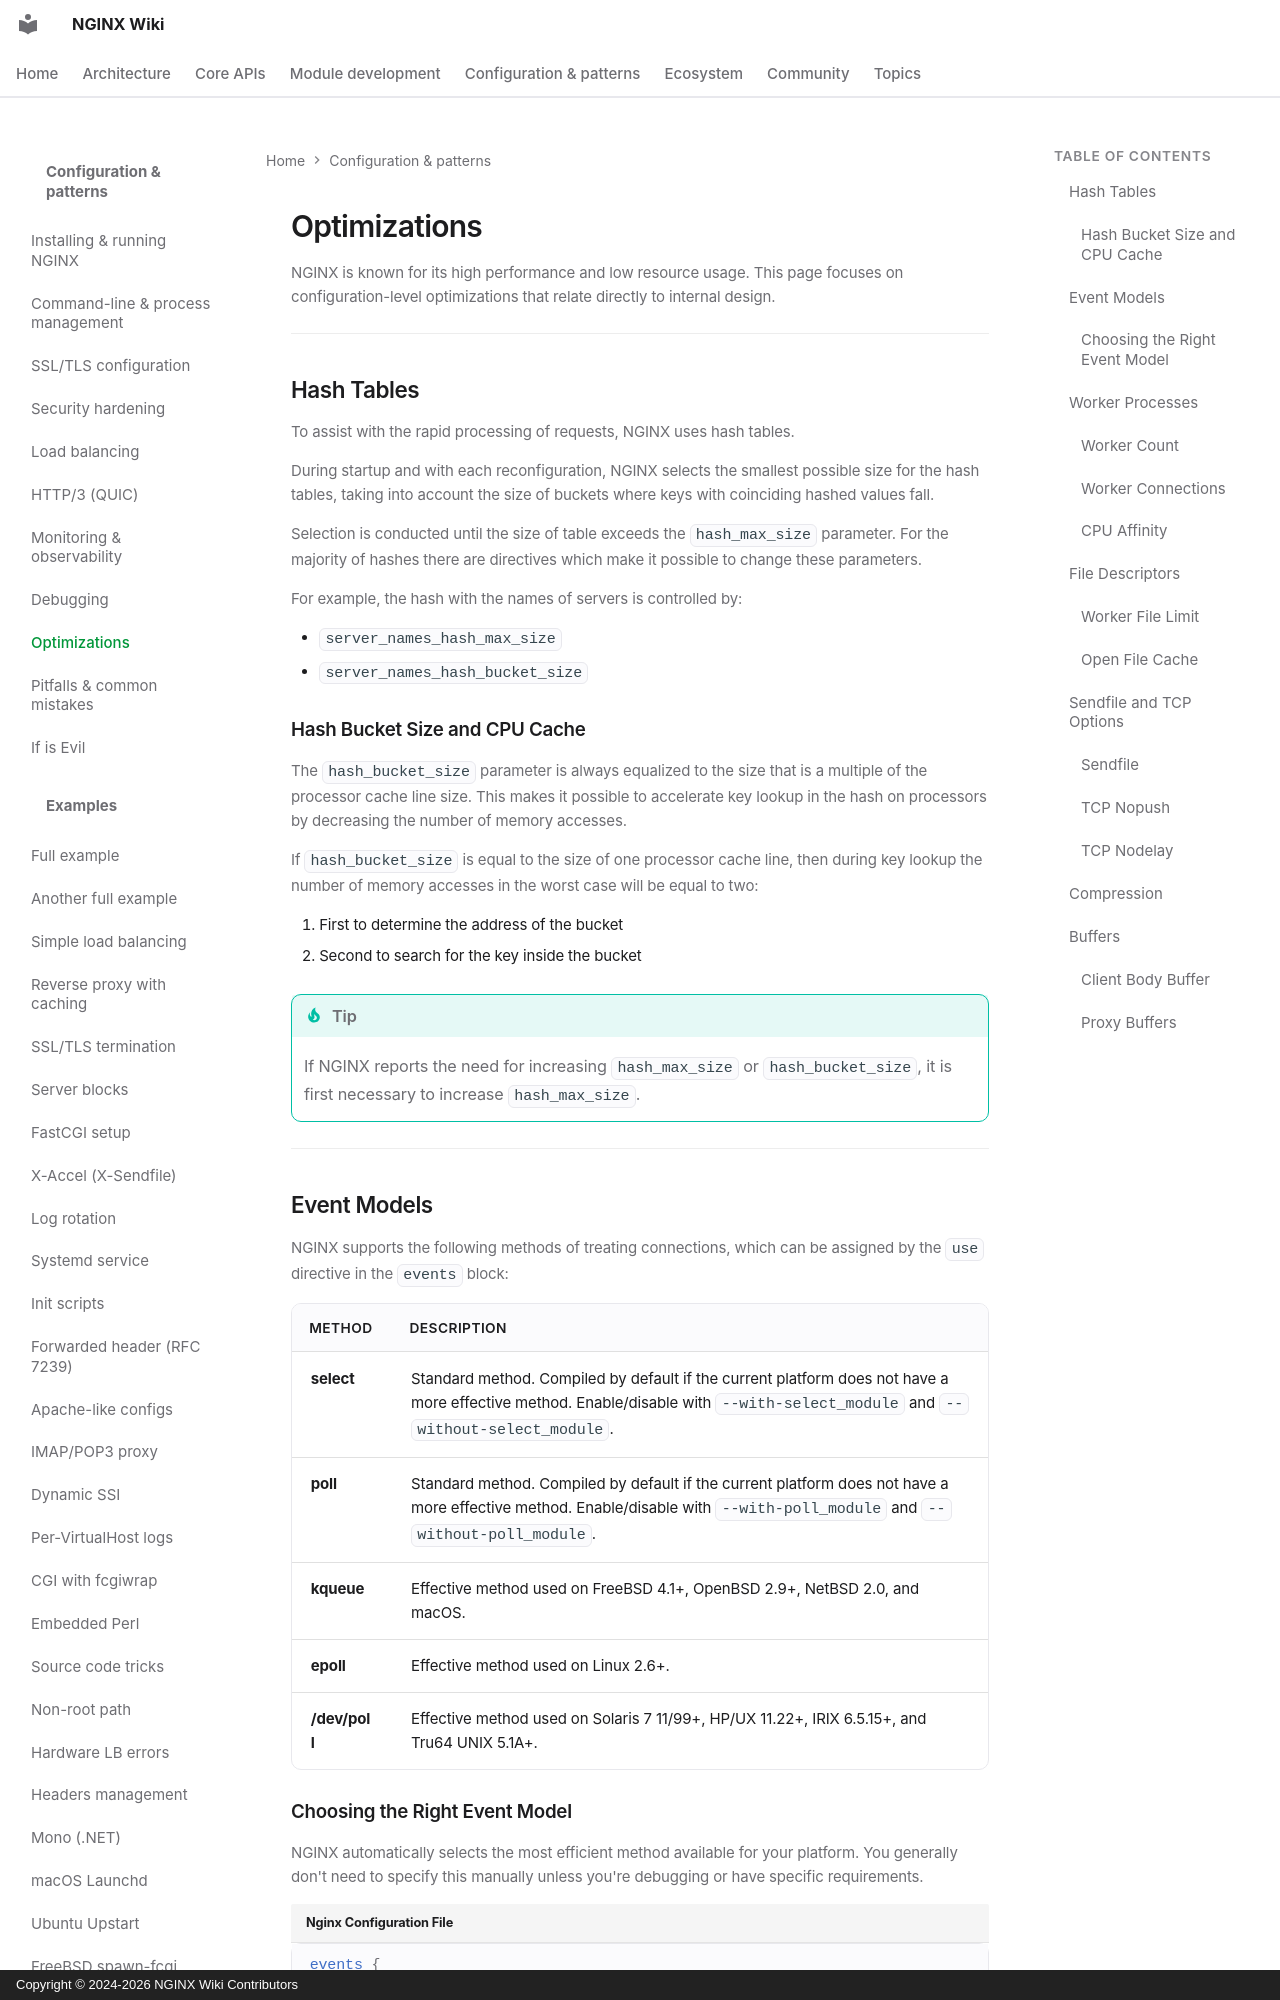

repository: GetPageSpeed/nginx-wiki · page: config/optimizations/index.html · generator: mkdocs · copyright: Copyright © 2024-2026 NGINX Wiki Contributors

---
title: NGINX Performance Optimization - Tuning Guide for Speed
description: Optimize NGINX performance with worker processes, event models, sendfile, gzip compression, buffers, and file descriptor tuning for high traffic.
keywords: NGINX optimization, NGINX performance, worker_processes, epoll, sendfile, gzip compression, NGINX tuning, high performance
author: NGINX Community
date: 2025-12-05
updated: 2026-08-05
schema_type: TechArticle
tags:
  - optimization
  - performance
  - tuning
  - worker processes
  - compression
  - buffers
---

# Optimizations

NGINX is known for its high performance and low resource usage. This page focuses on configuration-level optimizations that relate directly to internal design.

---

## Hash Tables

To assist with the rapid processing of requests, NGINX uses hash tables.

During startup and with each reconfiguration, NGINX selects the smallest possible size for the hash tables, taking into account the size of buckets where keys with coinciding hashed values fall.

Selection is conducted until the size of table exceeds the `hash_max_size` parameter. For the majority of hashes there are directives which make it possible to change these parameters.

For example, the hash with the names of servers is controlled by:

- `server_names_hash_max_size`
- `server_names_hash_bucket_size`

### Hash Bucket Size and CPU Cache

The `hash_bucket_size` parameter is always equalized to the size that is a multiple of the processor cache line size. This makes it possible to accelerate key lookup in the hash on processors by decreasing the number of memory accesses.

If `hash_bucket_size` is equal to the size of one processor cache line, then during key lookup the number of memory accesses in the worst case will be equal to two:

1. First to determine the address of the bucket
2. Second to search for the key inside the bucket

!!! tip
    If NGINX reports the need for increasing `hash_max_size` or `hash_bucket_size`, it is first necessary to increase `hash_max_size`.

---
